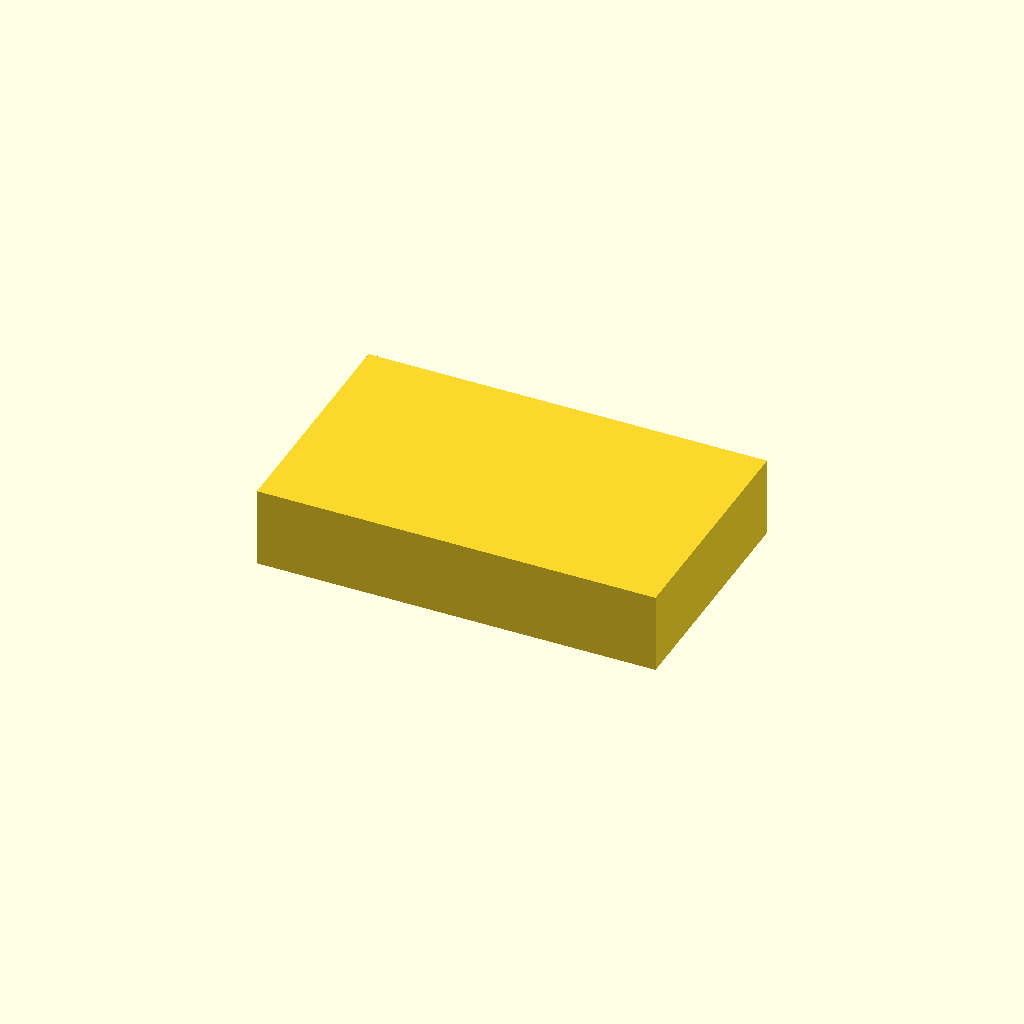
Cell 1 — every parameter at its default value.
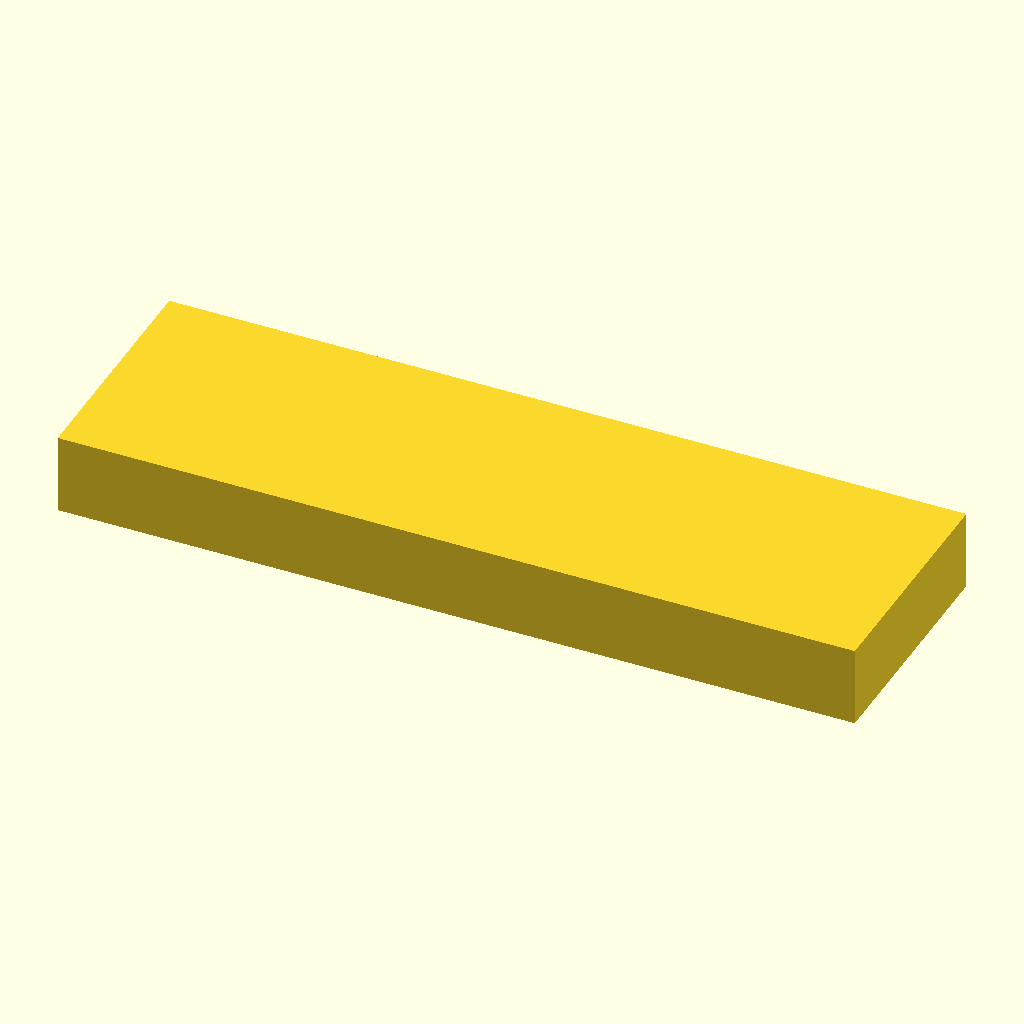
Cell 2: block_length = 100 (everything else at default).
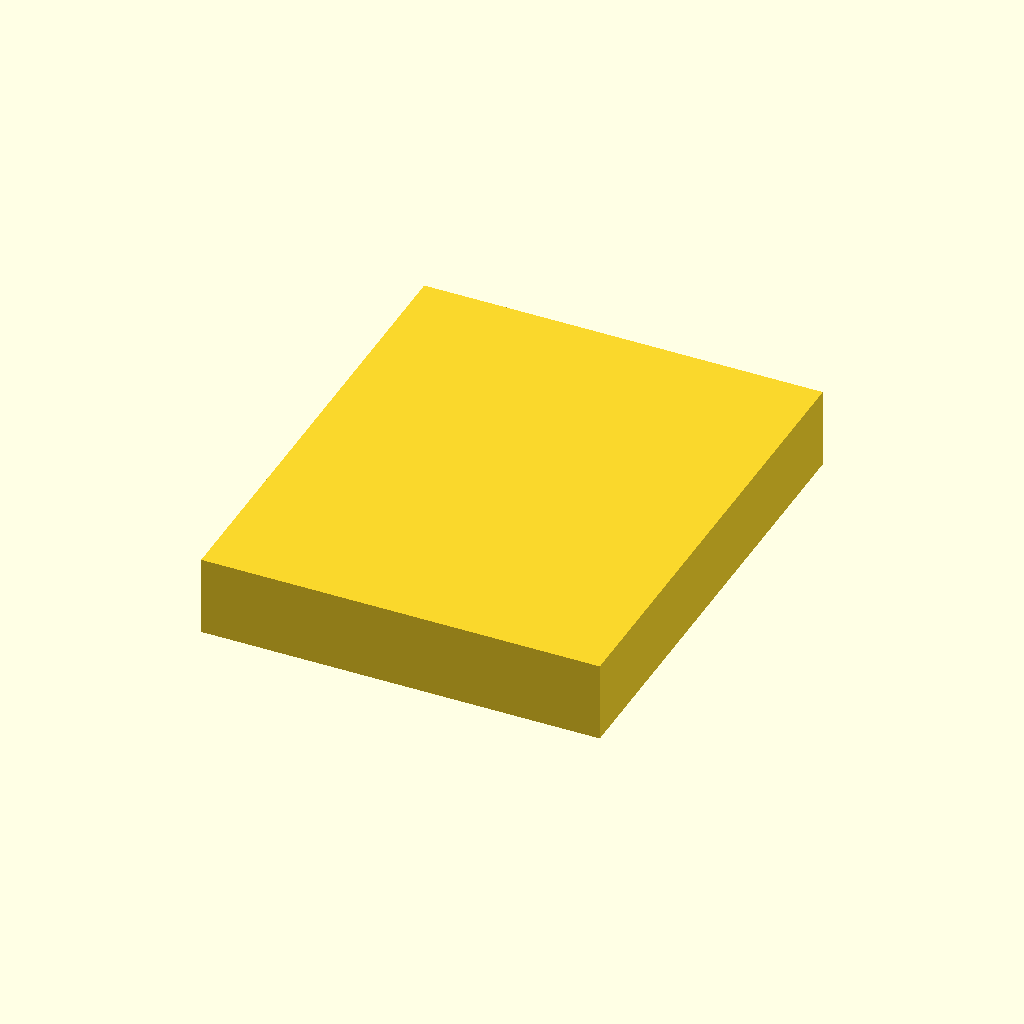
Cell 3 — block_width set to 60, the other parameters unchanged.
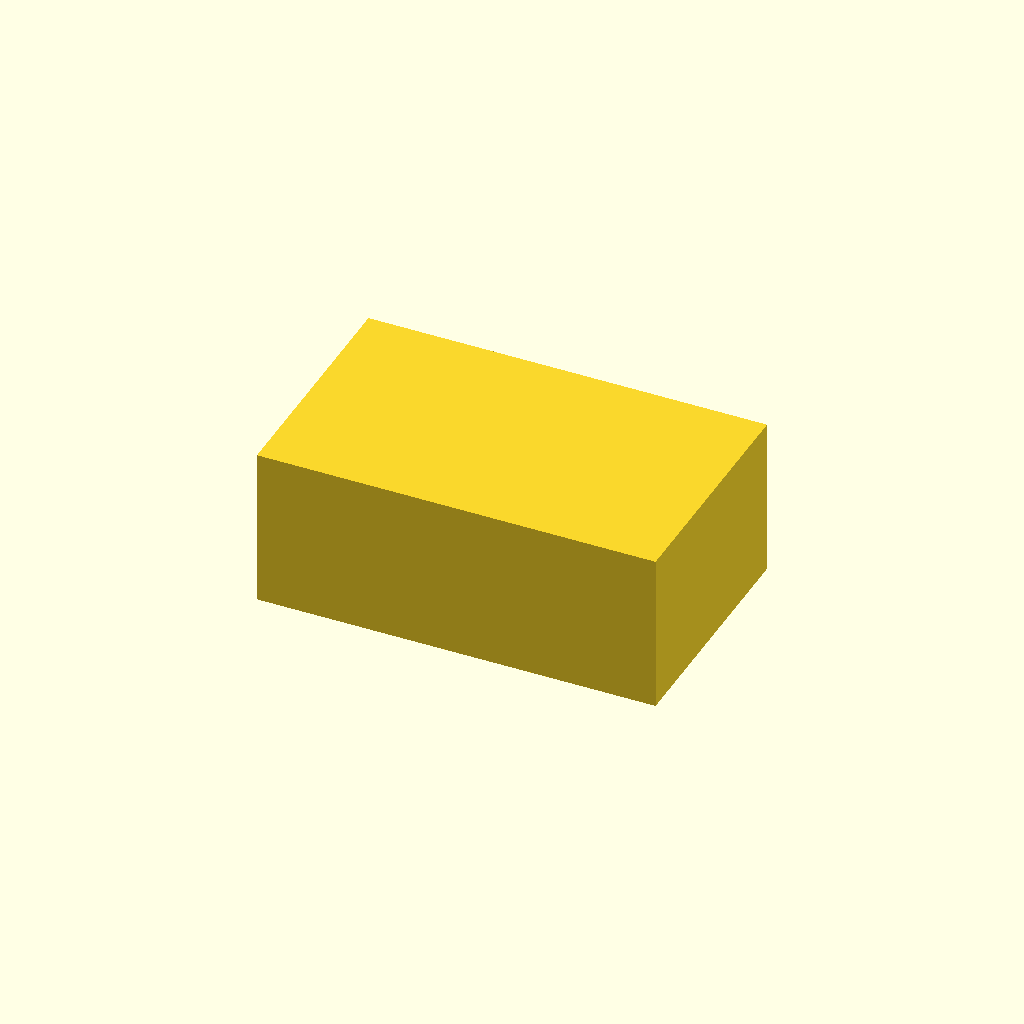
Cell 4: block_height = 20 (everything else at default).
One fixed orthographic camera (rotation 55°, 0°, 25°; colour scheme Cornfield) for every cell.
Source of the model, deepcad_8037/0027/00277589/output_0/00277589.scad:
// Define dimensions for the rectangular block
block_length = 50;  // Length of the block
block_width = 30;   // Width of the block
block_height = 10;  // Height of the block

// Create the rectangular block
module rectangular_block() {
    cube([block_length, block_width, block_height], center = true);
}

// Call the module to render the block
rectangular_block();
Parameter table extracted from the source (name, type, default, range or options):
block_length: number, default 50
block_width: number, default 30
block_height: number, default 10
